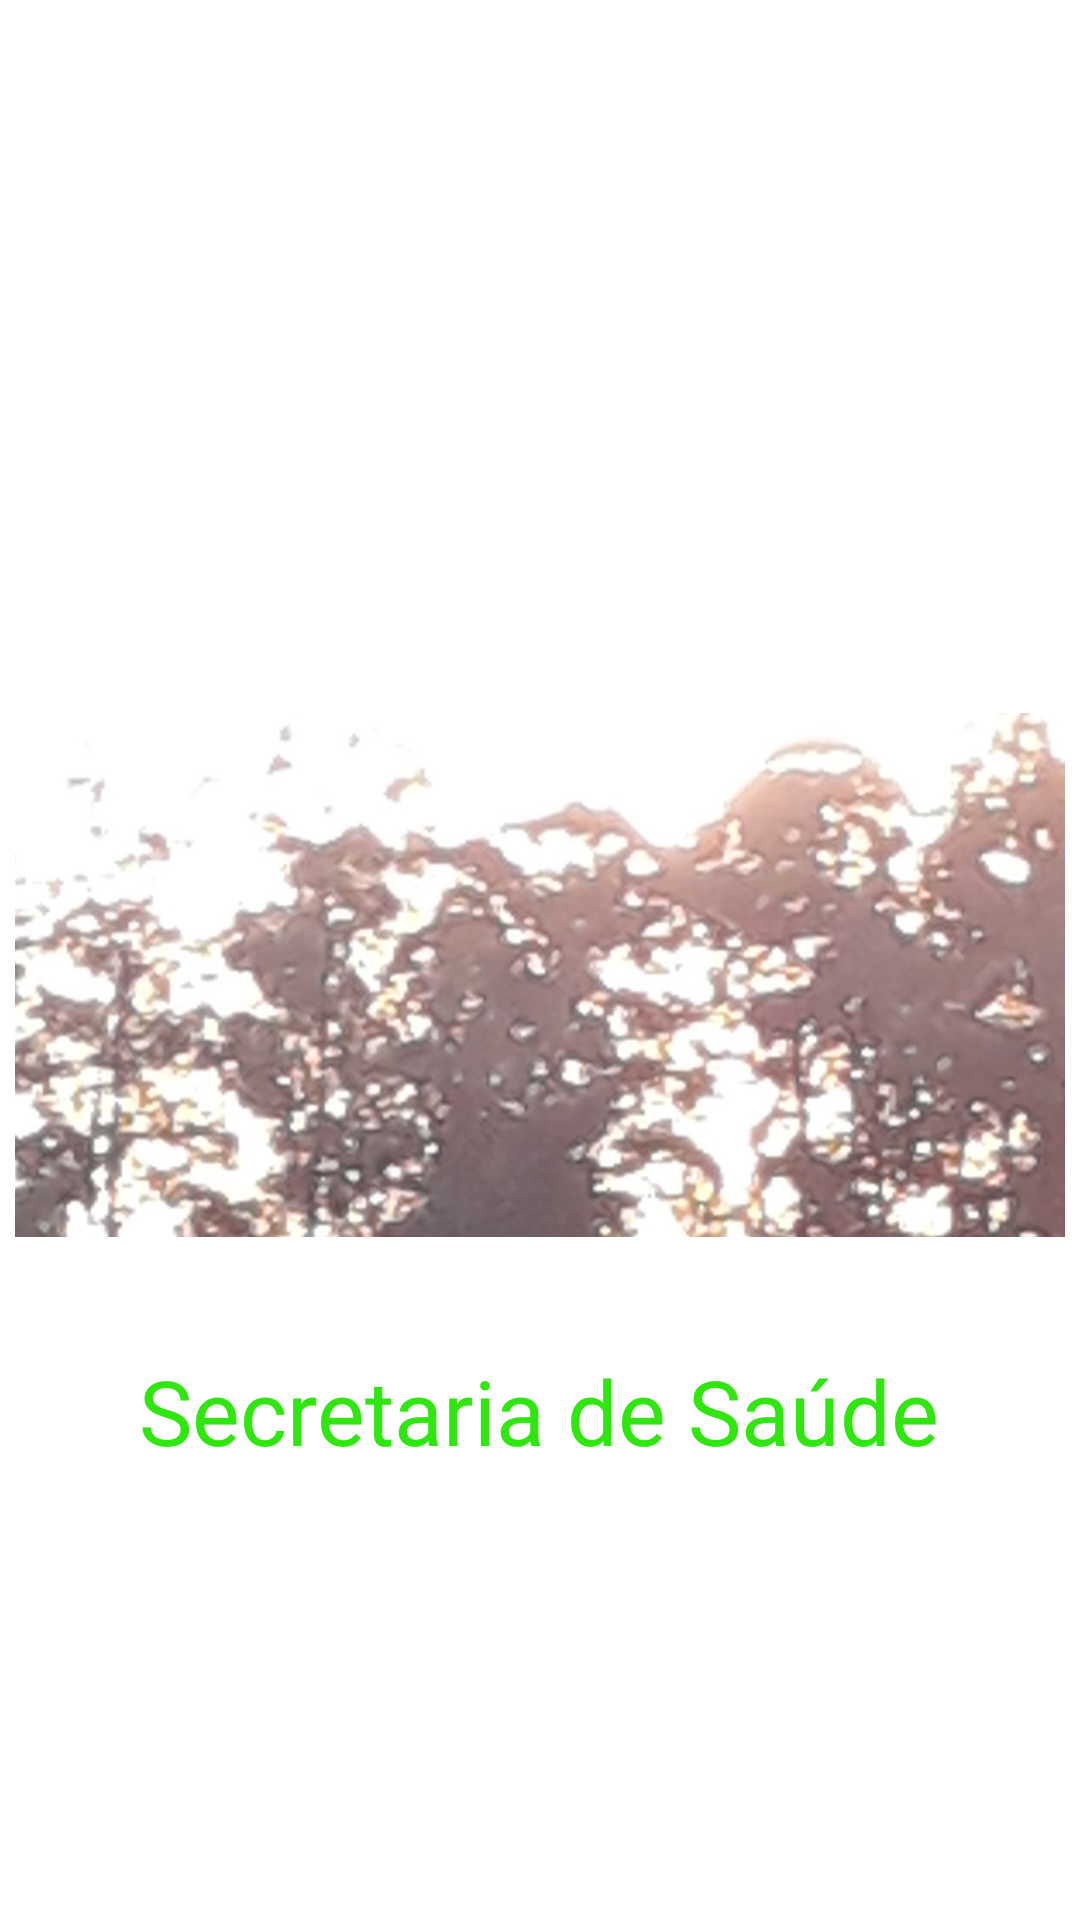

Here is an Android app screen rendered from its layout file. Give the layout XML and the strings, colors and styles it references.
<!-- AndroidManifest.xml: application theme Theme.Rapid -->
<!-- res/layout/activity_main.xml -->
<?xml version="1.0" encoding="utf-8"?>
<LinearLayout xmlns:android="http://schemas.android.com/apk/res/android"
    xmlns:app="http://schemas.android.com/apk/res-auto"
    xmlns:tools="http://schemas.android.com/tools"
    android:layout_width="match_parent"
    android:layout_height="match_parent"
    android:orientation="vertical"
    tools:context=".MainActivity"
    android:layout_gravity="center"
    android:margin="50dp">

    
    <ImageView
        android:layout_width="350dp"
        android:layout_height="250dp"
        android:src="@drawable/sol"
        android:layout_gravity="center"
        android:layout_marginTop="200dp">

    </ImageView>

    <TextView
        android:layout_width="wrap_content"
        android:layout_height="40dp"
        android:text="Secretaria de Saúde"
        android:layout_gravity="center"
        android:textSize="30dp"
        android:textColor="@color/green">

    </TextView>


</LinearLayout>
<!-- resources referenced by this layout -->
<resources>
  <color name="green">#2FE60E</color>
  <!-- drawable sol: jpg bitmap (drawable, 146499 bytes) -->
  <style name="Theme.Rapid" parent="Theme.MaterialComponents.DayNight.DarkActionBar">
          
          <item name="colorPrimary">@color/purple_500</item>
          <item name="colorPrimaryVariant">@color/purple_700</item>
          <item name="colorOnPrimary">@color/white</item>
          
          <item name="colorSecondary">@color/teal_200</item>
          <item name="colorSecondaryVariant">@color/teal_700</item>
          <item name="colorOnSecondary">@color/black</item>
          
          <item name="android:statusBarColor" tools:targetApi="l">?attr/colorPrimaryVariant</item>
          
      </style>
  <color name="purple_500">#FF6200EE</color>
  <color name="purple_700">#FF3700B3</color>
  <color name="white">#25C40A</color>
  <color name="teal_200">#FF03DAC5</color>
  <color name="teal_700">#FF018786</color>
  <color name="black">#FF000000</color>
</resources>
